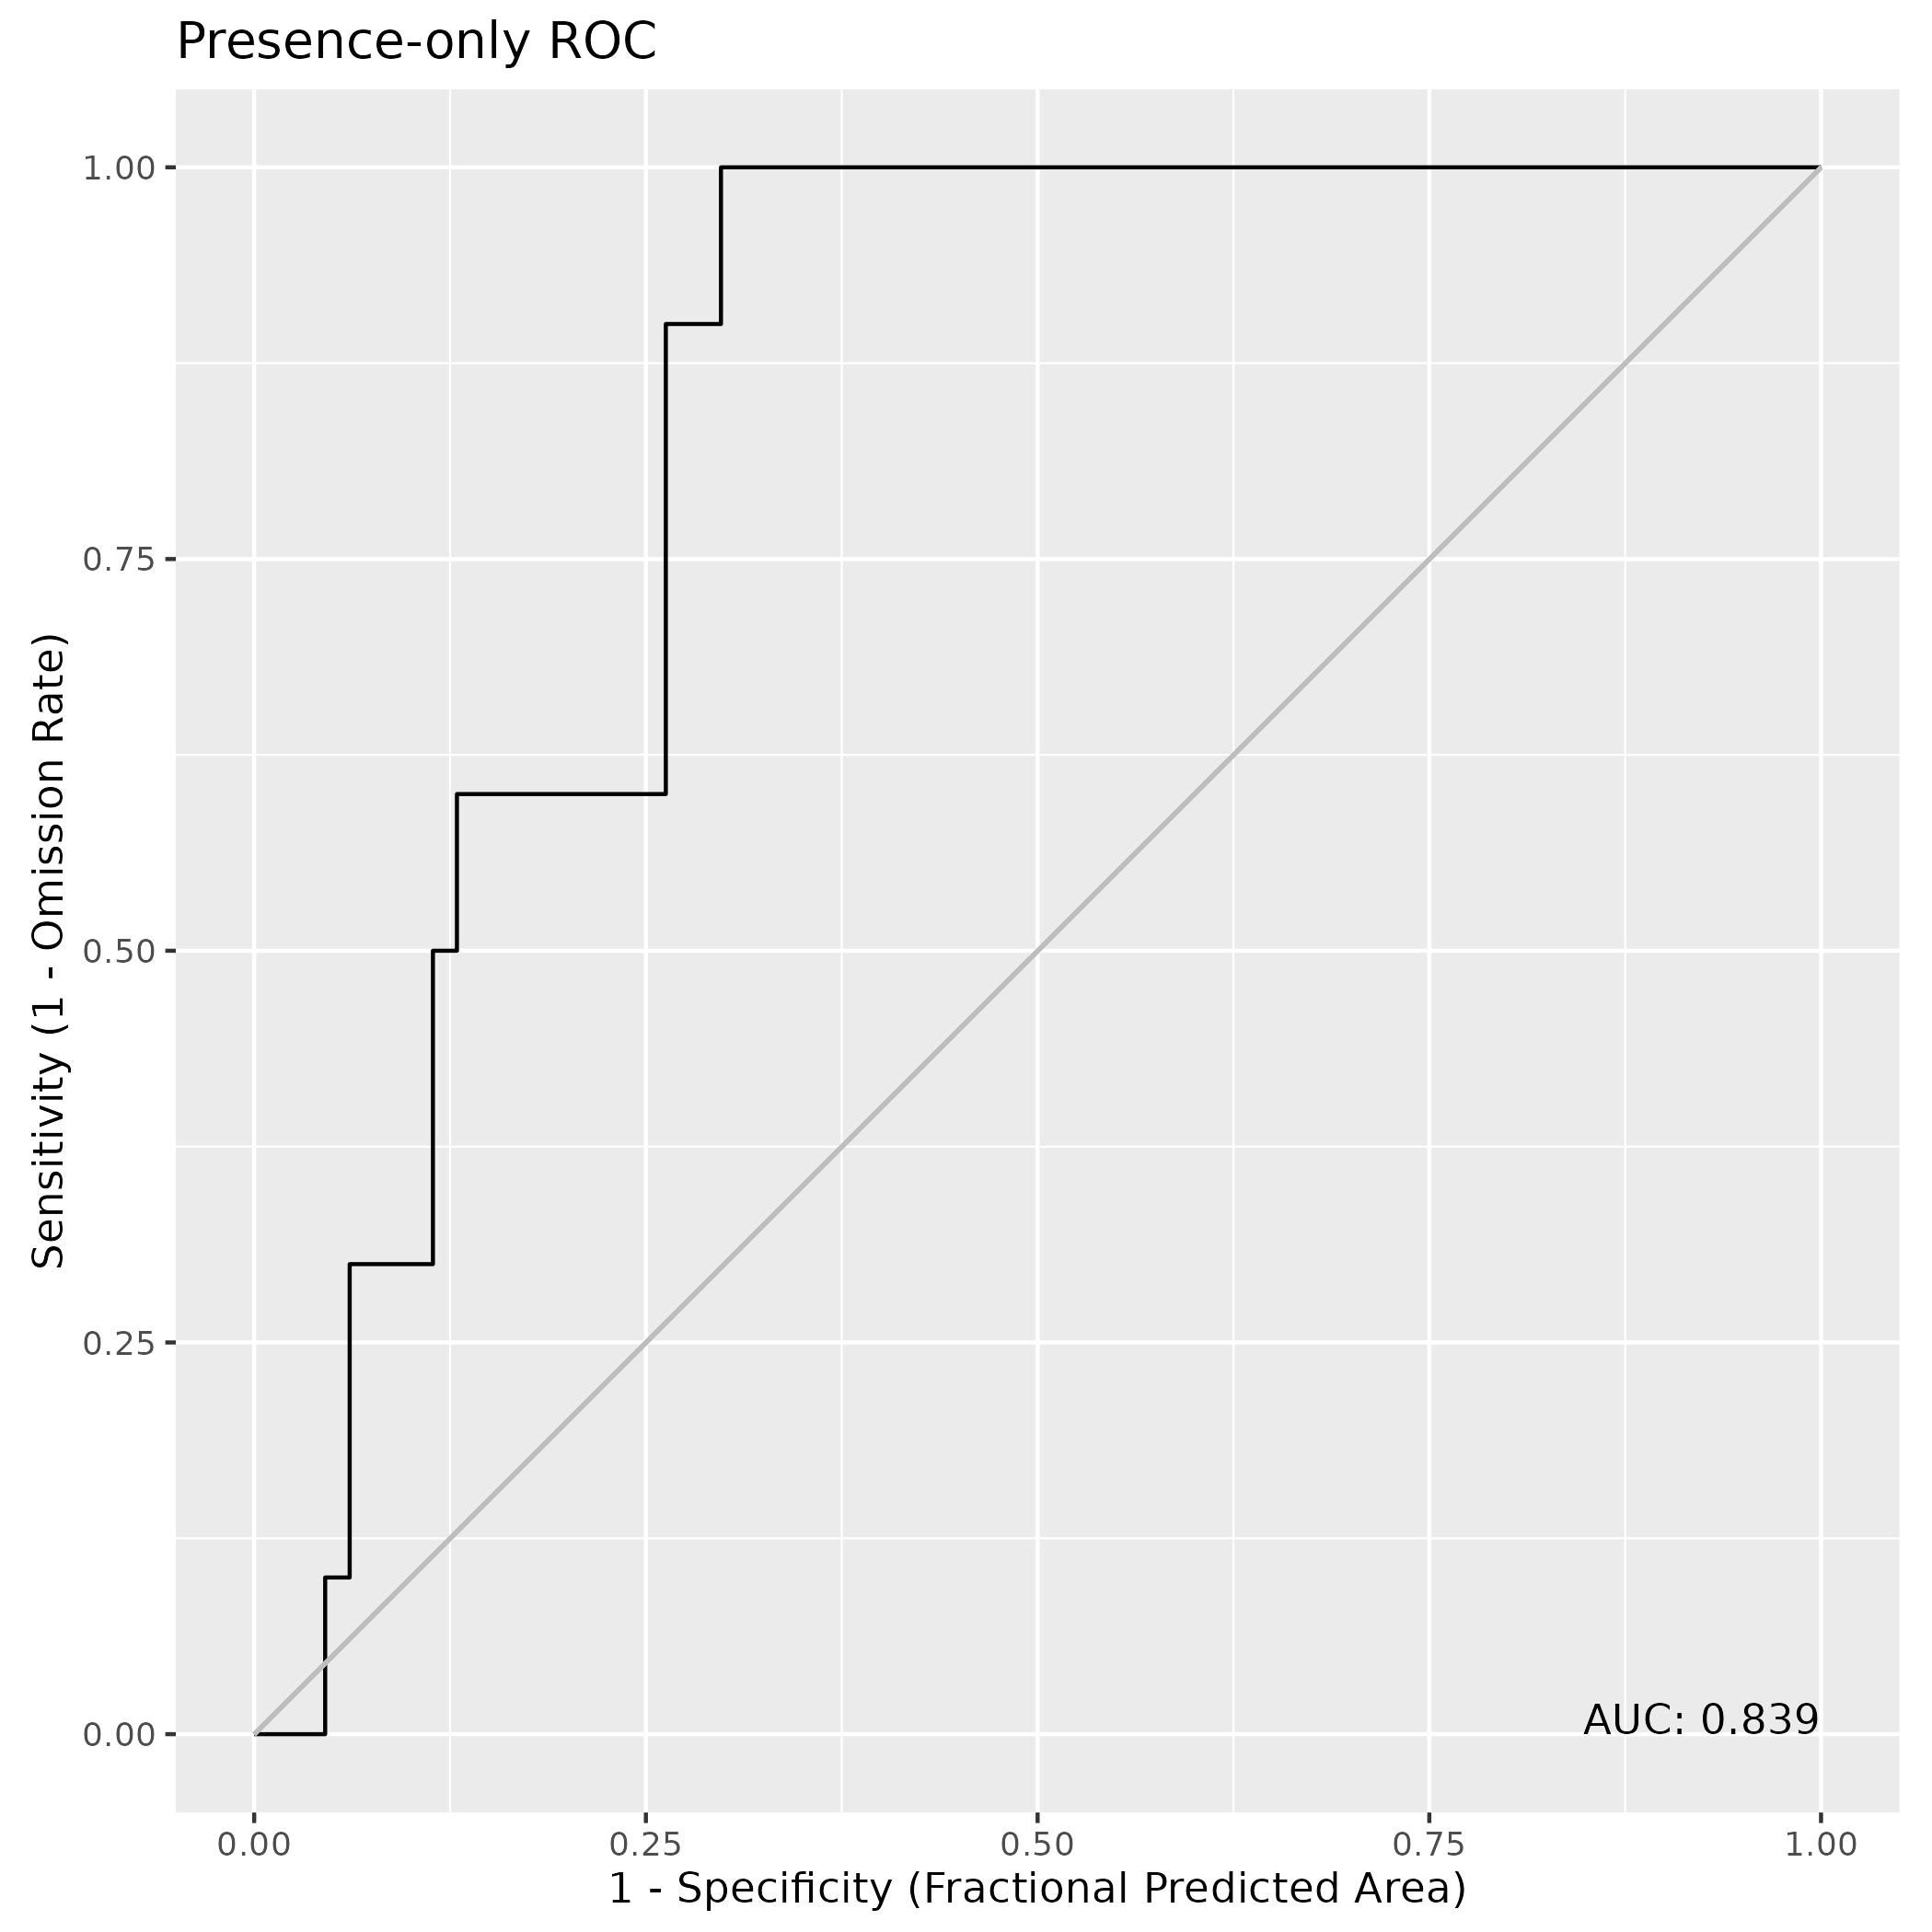

Data behind this chart, as committed beside it:
, value
1, 0.8391
